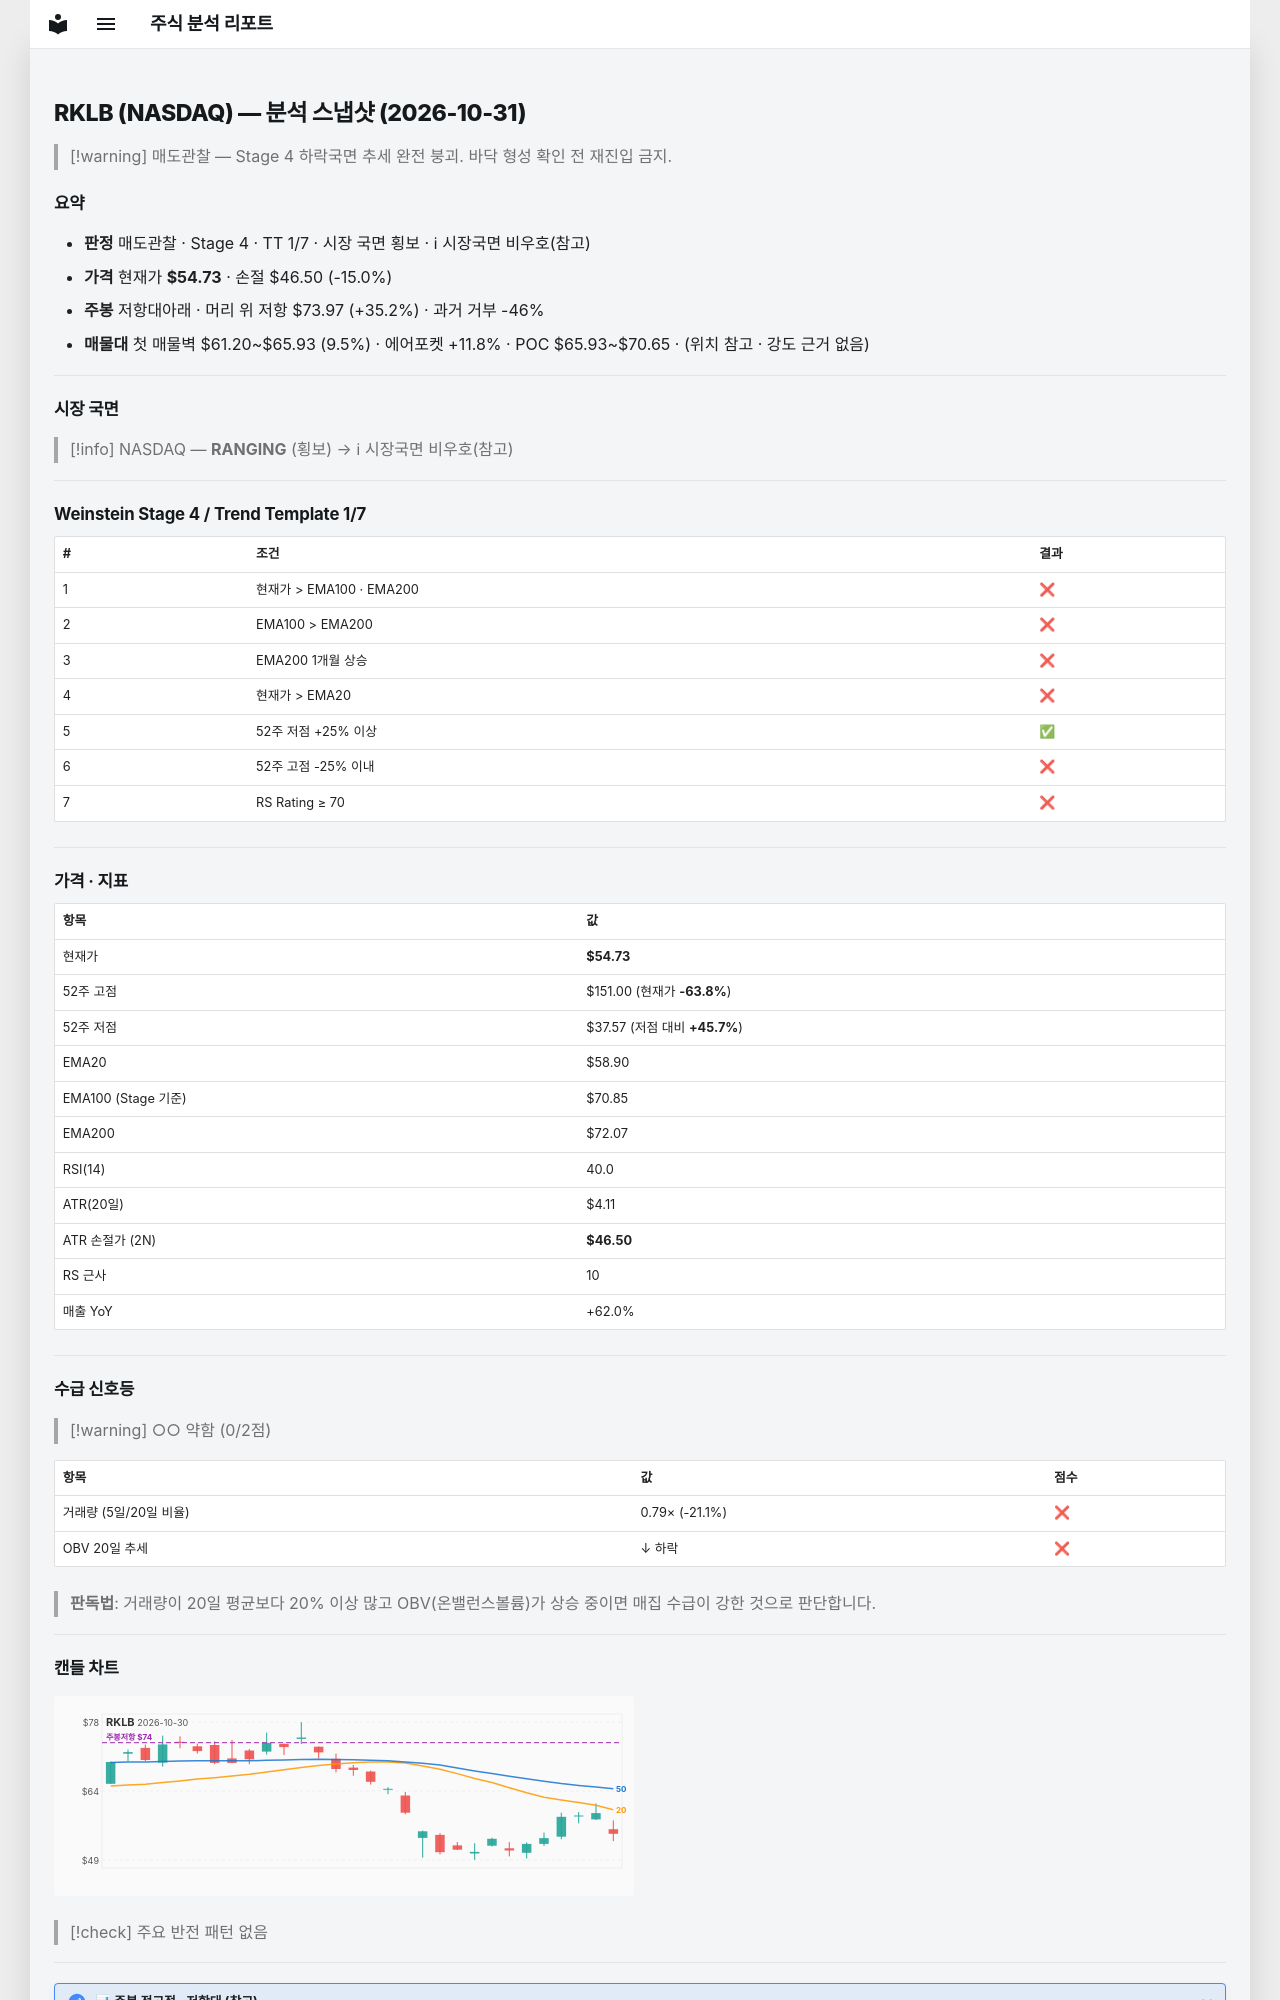

repository: soloandco/stock-reports · page: snapshots/RKLB-2026-10-31/index.html · generator: mkdocs

---
type: analysis-snapshot
title: RKLB 분석 스냅샷
ticker: RKLB
market: NASDAQ
created: 2026-10-31
updated: 2026-10-31
bar-date: 2026-10-30
verdict: 매도관찰
real-rr: 2.34
sma50-gap-pct: -7.1
weekly-position: 저항대아래
weekly-overhead-price: 73.97
weekly-overhead-pct: 35.2
stage: 4
trend-template-score: 1
tt-max: 7
ma-set: ema-20-100-200
price: 54.72999954223633
stop-price: 46.5016262302803
market-regime: RANGING
supply-demand-score: 0/2
supply-demand-label: 약함
status: tracking
tags:
  - stock-agent
  - watchlist
  - RKLB
  - analysis
related:
  - "[[analysis-template]]"
---

# RKLB (NASDAQ) — 분석 스냅샷 (2026-10-31)

> [!warning] 매도관찰 — Stage 4 하락국면
> 추세 완전 붕괴. 바닥 형성 확인 전 재진입 금지.

## 요약

- **판정** 매도관찰 · Stage 4 · TT 1/7 · 시장 국면 횡보 · ℹ 시장국면 비우호(참고)
- **가격** 현재가 **$54.73** · 손절 $46.50 (-15.0%)
- **주봉** 저항대아래 · 머리 위 저항 $73.97 (+35.2%) · 과거 거부 -46%
- **매물대** 첫 매물벽 $61.20~$65.93 (9.5%) · 에어포켓 +11.8% · POC $65.93~$70.65 · (위치 참고 · 강도 근거 없음)

---

## 시장 국면

> [!info] NASDAQ — **RANGING** (횡보) → ℹ 시장국면 비우호(참고)

---

## Weinstein Stage 4 / Trend Template 1/7

| # | 조건 | 결과 |
|---|------|------|
| 1 | 현재가 > EMA100 · EMA200 | ❌ |
| 2 | EMA100 > EMA200 | ❌ |
| 3 | EMA200 1개월 상승 | ❌ |
| 4 | 현재가 > EMA20 | ❌ |
| 5 | 52주 저점 +25% 이상 | ✅ |
| 6 | 52주 고점 -25% 이내 | ❌ |
| 7 | RS Rating ≥ 70 | ❌ |

---

## 가격 · 지표

| 항목 | 값 |
|------|---|
| 현재가 | **$54.73** |
| 52주 고점 | $151.00 (현재가 **-63.8%**) |
| 52주 저점 | $37.57 (저점 대비 **+45.7%**) |
| EMA20 | $58.90 |
| EMA100 (Stage 기준) | $70.85 |
| EMA200 | $72.07 |
| RSI(14) | 40.0 |
| ATR(20일) | $4.11 |
| ATR 손절가 (2N) | **$46.50** |
| RS 근사 | 10 |
| 매출 YoY | +62.0% |

---
## 수급 신호등

> [!warning] ○○ 약함 (0/2점)

| 항목 | 값 | 점수 |
|------|------|------|
| 거래량 (5일/20일 비율) | 0.79× (-21.1%) | ❌ |
| OBV 20일 추세 | ↓ 하락 | ❌ |

> **판독법**: 거래량이 20일 평균보다 20% 이상 많고 OBV(온밸런스볼륨)가 상승 중이면 매집 수급이 강한 것으로 판단합니다.

---
